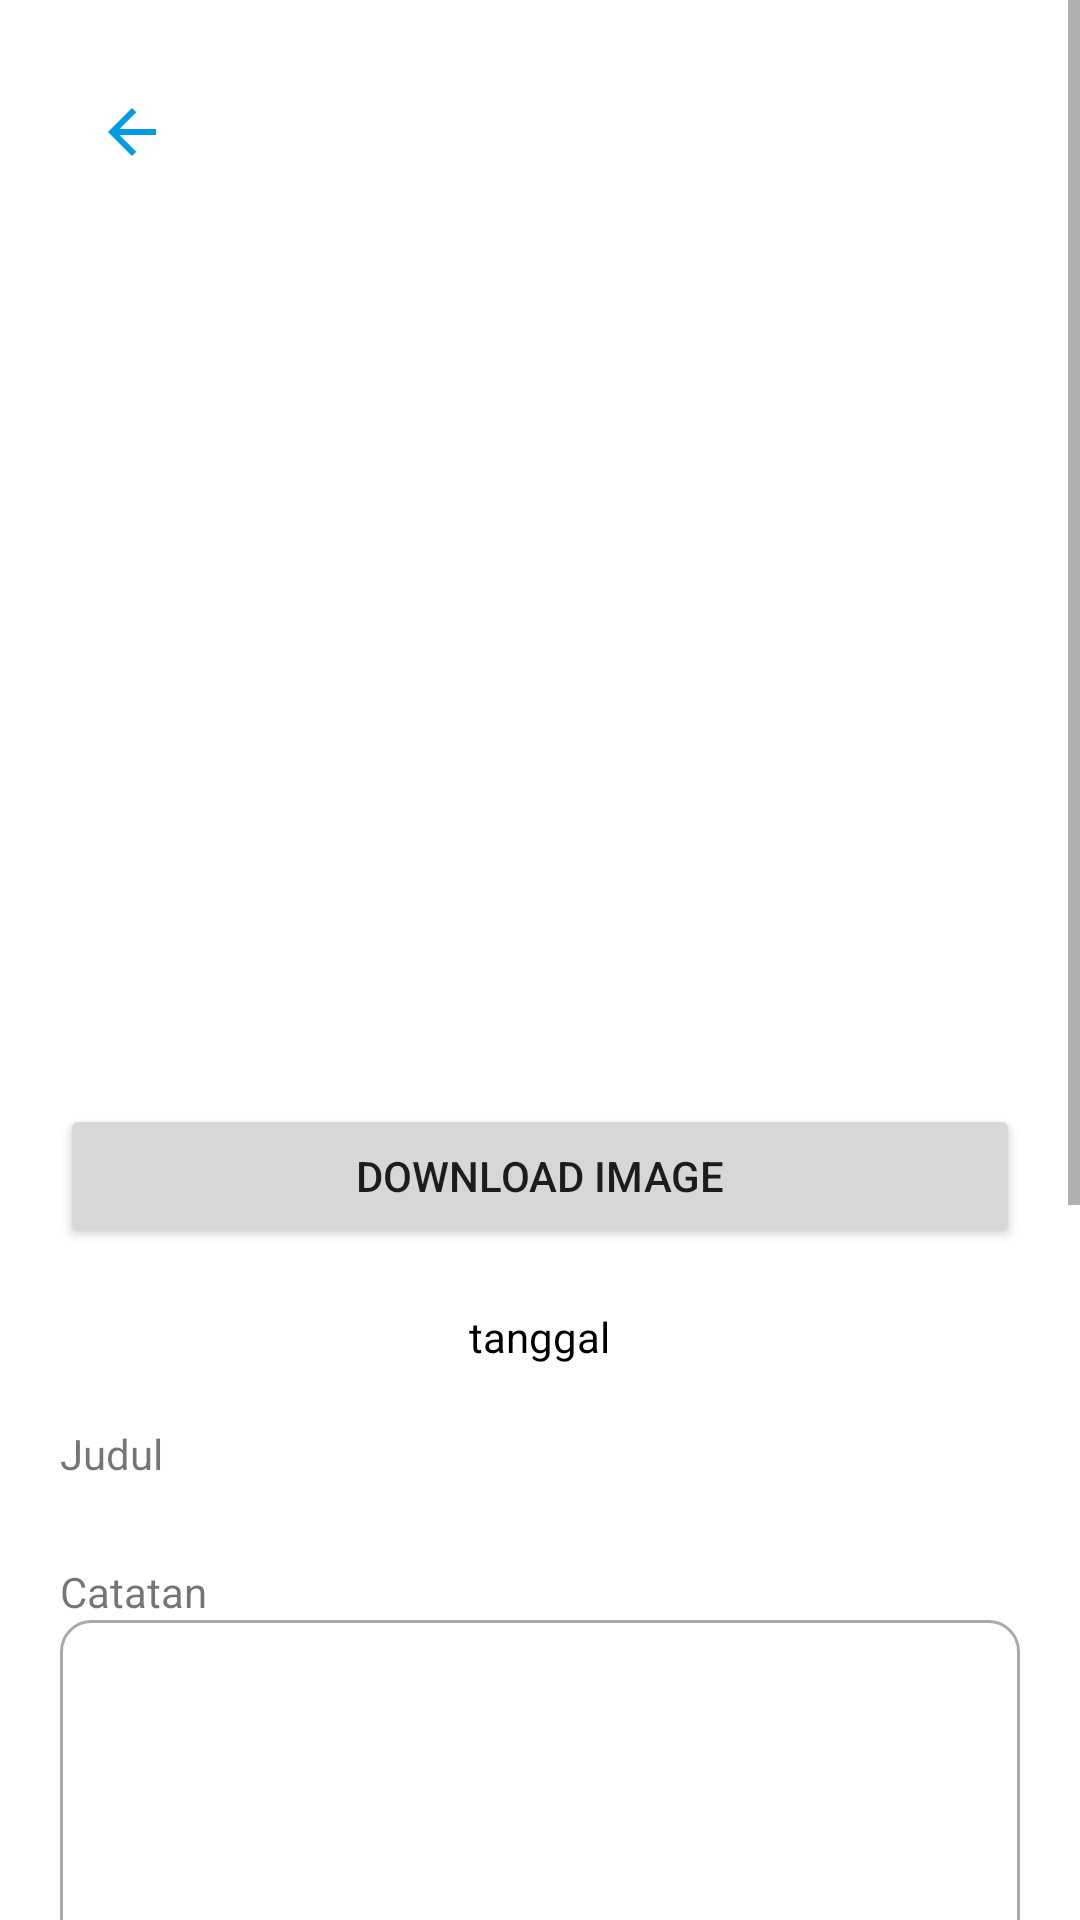

Write the Android layout XML for this screen, with the resource values it uses.
<!-- AndroidManifest.xml: application theme Theme.TrackerSales -->
<!-- res/layout/fragment_detail_laporan.xml -->
<?xml version="1.0" encoding="utf-8"?>
<FrameLayout xmlns:android="http://schemas.android.com/apk/res/android"
    xmlns:app="http://schemas.android.com/apk/res-auto"
    xmlns:tools="http://schemas.android.com/tools"
    android:layout_width="match_parent"
    android:layout_height="match_parent"
    tools:context=".DetailLaporan">
    <ScrollView
        android:layout_width="match_parent"
        android:layout_height="wrap_content">
        <LinearLayout
            android:padding="20dp"
            android:layout_width="match_parent"
            android:layout_height="match_parent"
            android:orientation="vertical">

            <ImageButton
                android:id="@+id/btnBack"
                android:layout_width="48dp"
                android:layout_height="48dp"
                android:background="@drawable/round_corner"

                android:src="@drawable/ic_baseline_arrow_back_for_frag"
                />
            <LinearLayout
                android:layout_width="match_parent"
                android:layout_height="wrap_content"
                android:orientation="horizontal"
                >
                <ImageView
                    android:id="@+id/imageViewCheckin"
                    android:layout_width="match_parent"
                    android:layout_height="wrap_content"
                    android:minWidth="300dp"
                    android:minHeight="300dp"
                    />
            </LinearLayout>

            <Button
                android:id="@+id/btnDownload"
                android:layout_width="match_parent"
                android:layout_height="wrap_content"
                android:text="Download Image" />

            <LinearLayout
                android:layout_marginTop="20dp"
                android:layout_width="match_parent"
                android:layout_height="wrap_content"
                android:layout_gravity="center"
                android:gravity="center"
                android:orientation="horizontal">

                <TextView
                    android:layout_width="wrap_content"
                    android:layout_height="wrap_content"
                    android:text="@string/tanggal"
                    android:textColor="@color/black"
                    android:id="@+id/tanggalLaporan"/>

            </LinearLayout>

            <LinearLayout
                android:layout_marginTop="20dp"
                android:layout_width="match_parent"
                android:layout_height="wrap_content"
                android:orientation="horizontal">

                <TextView
                    android:layout_width="wrap_content"
                    android:layout_height="wrap_content"
                    android:text="@string/judul"
                    android:labelFor="@+id/judulCheckin"/>

            </LinearLayout>
            <LinearLayout
                android:layout_width="match_parent"
                android:layout_height="wrap_content"
                android:orientation="horizontal">
                <TextView
                    android:layout_width="wrap_content"
                    android:layout_height="wrap_content"
                    android:textColor="@color/black"
                    android:id="@+id/tvJudul"
                    android:textSize="20sp"/>
            </LinearLayout>
            <LinearLayout
                android:layout_width="match_parent"
                android:layout_height="wrap_content"
                android:orientation="horizontal">

                <TextView
                    android:layout_width="wrap_content"
                    android:layout_height="wrap_content"
                    android:text="@string/catatan"
                    android:labelFor="@+id/editTextTextMultiLine"/>

            </LinearLayout>


            <LinearLayout
                android:layout_width="match_parent"
                android:layout_height="wrap_content"
                android:orientation="horizontal">

                <EditText
                    android:id="@+id/editTextTextMultiLine"
                    android:layout_width="match_parent"
                    android:layout_height="wrap_content"
                    android:background="@drawable/custom_background_input"
                    android:editable="false"
                    android:ems="10"
                    android:focusable="false"
                    android:gravity="start|top"
                    android:inputType="none"
                    android:minHeight="200dp"
                    android:paddingStart="12dp"
                    android:text="" />



            </LinearLayout>

            <LinearLayout
                android:layout_marginTop="40dp"
                android:layout_marginBottom="20dp"
                android:layout_width="match_parent"
                android:layout_height="wrap_content"
                android:orientation="horizontal">
                <androidx.fragment.app.FragmentContainerView
                    android:name="com.google.android.gms.maps.SupportMapFragment"
                    android:id="@+id/mapLaporan"
                    android:layout_width="match_parent"
                    android:minHeight="200dp"
                    android:layout_height="match_parent" />

            </LinearLayout>



        </LinearLayout>

    </ScrollView>

</FrameLayout>
<!-- resources referenced by this layout -->
<resources>
  <color name="black">#FF000000</color>
  <!-- drawable custom_background_input (drawable) -->
  <?xml version="1.0" encoding="utf-8"?>
  <selector xmlns:android="http://schemas.android.com/apk/res/android">
  
      <item android:state_enabled="true" android:state_focused="true">
          <shape android:shape="rectangle">
              <solid android:color="@color/white"/>
              <corners android:radius="10dp"/>
              <stroke android:color="@color/design_default_color_primary" android:width="1dp"/>
          </shape>
      </item>
  
      <item android:state_enabled="true">
          <shape android:shape="rectangle">
              <solid android:color="@color/white"/>
              <corners android:radius="10dp"/>
              <stroke android:color="@color/darkergray" android:width="1dp"/>
          </shape>
      </item>
  
  </selector>
  <!-- drawable ic_baseline_arrow_back_for_frag (drawable) -->
  <vector xmlns:android="http://schemas.android.com/apk/res/android"
      android:width="24dp"
      android:height="24dp"
      android:viewportWidth="24"
      android:viewportHeight="24"
      android:autoMirrored="true">
    <path
        android:fillColor="@color/light_blue_600"
        android:pathData="M20,11H7.83l5.59,-5.59L12,4l-8,8 8,8 1.41,-1.41L7.83,13H20v-2z"/>
  </vector>
  <string name="catatan">Catatan</string>
  <string name="judul">Judul</string>
  <string name="tanggal">tanggal</string>
  <style name="Theme.TrackerSales" parent="Theme.MaterialComponents.DayNight.DarkActionBar">
          
          <item name="colorPrimary">@color/light_blue_900</item>
          <item name="colorPrimaryVariant">@color/light_blue_600</item>
          <item name="colorOnPrimary">@color/white</item>
          
          <item name="colorSecondary">@color/teal_200</item>
          <item name="colorSecondaryVariant">@color/teal_700</item>
          <item name="colorOnSecondary">@color/black</item>
          
          <item name="android:statusBarColor" tools:targetApi="l">?attr/colorPrimary</item>
  
          
      </style>
  <color name="white">#FFFFFFFF</color>
  <color name="darkergray">#AAAAAA</color>
  <color name="light_blue_600">#FF039BE5</color>
  <color name="light_blue_900">#FF01579B</color>
  <color name="teal_200">#FF03DAC5</color>
  <color name="teal_700">#FF018786</color>
</resources>
